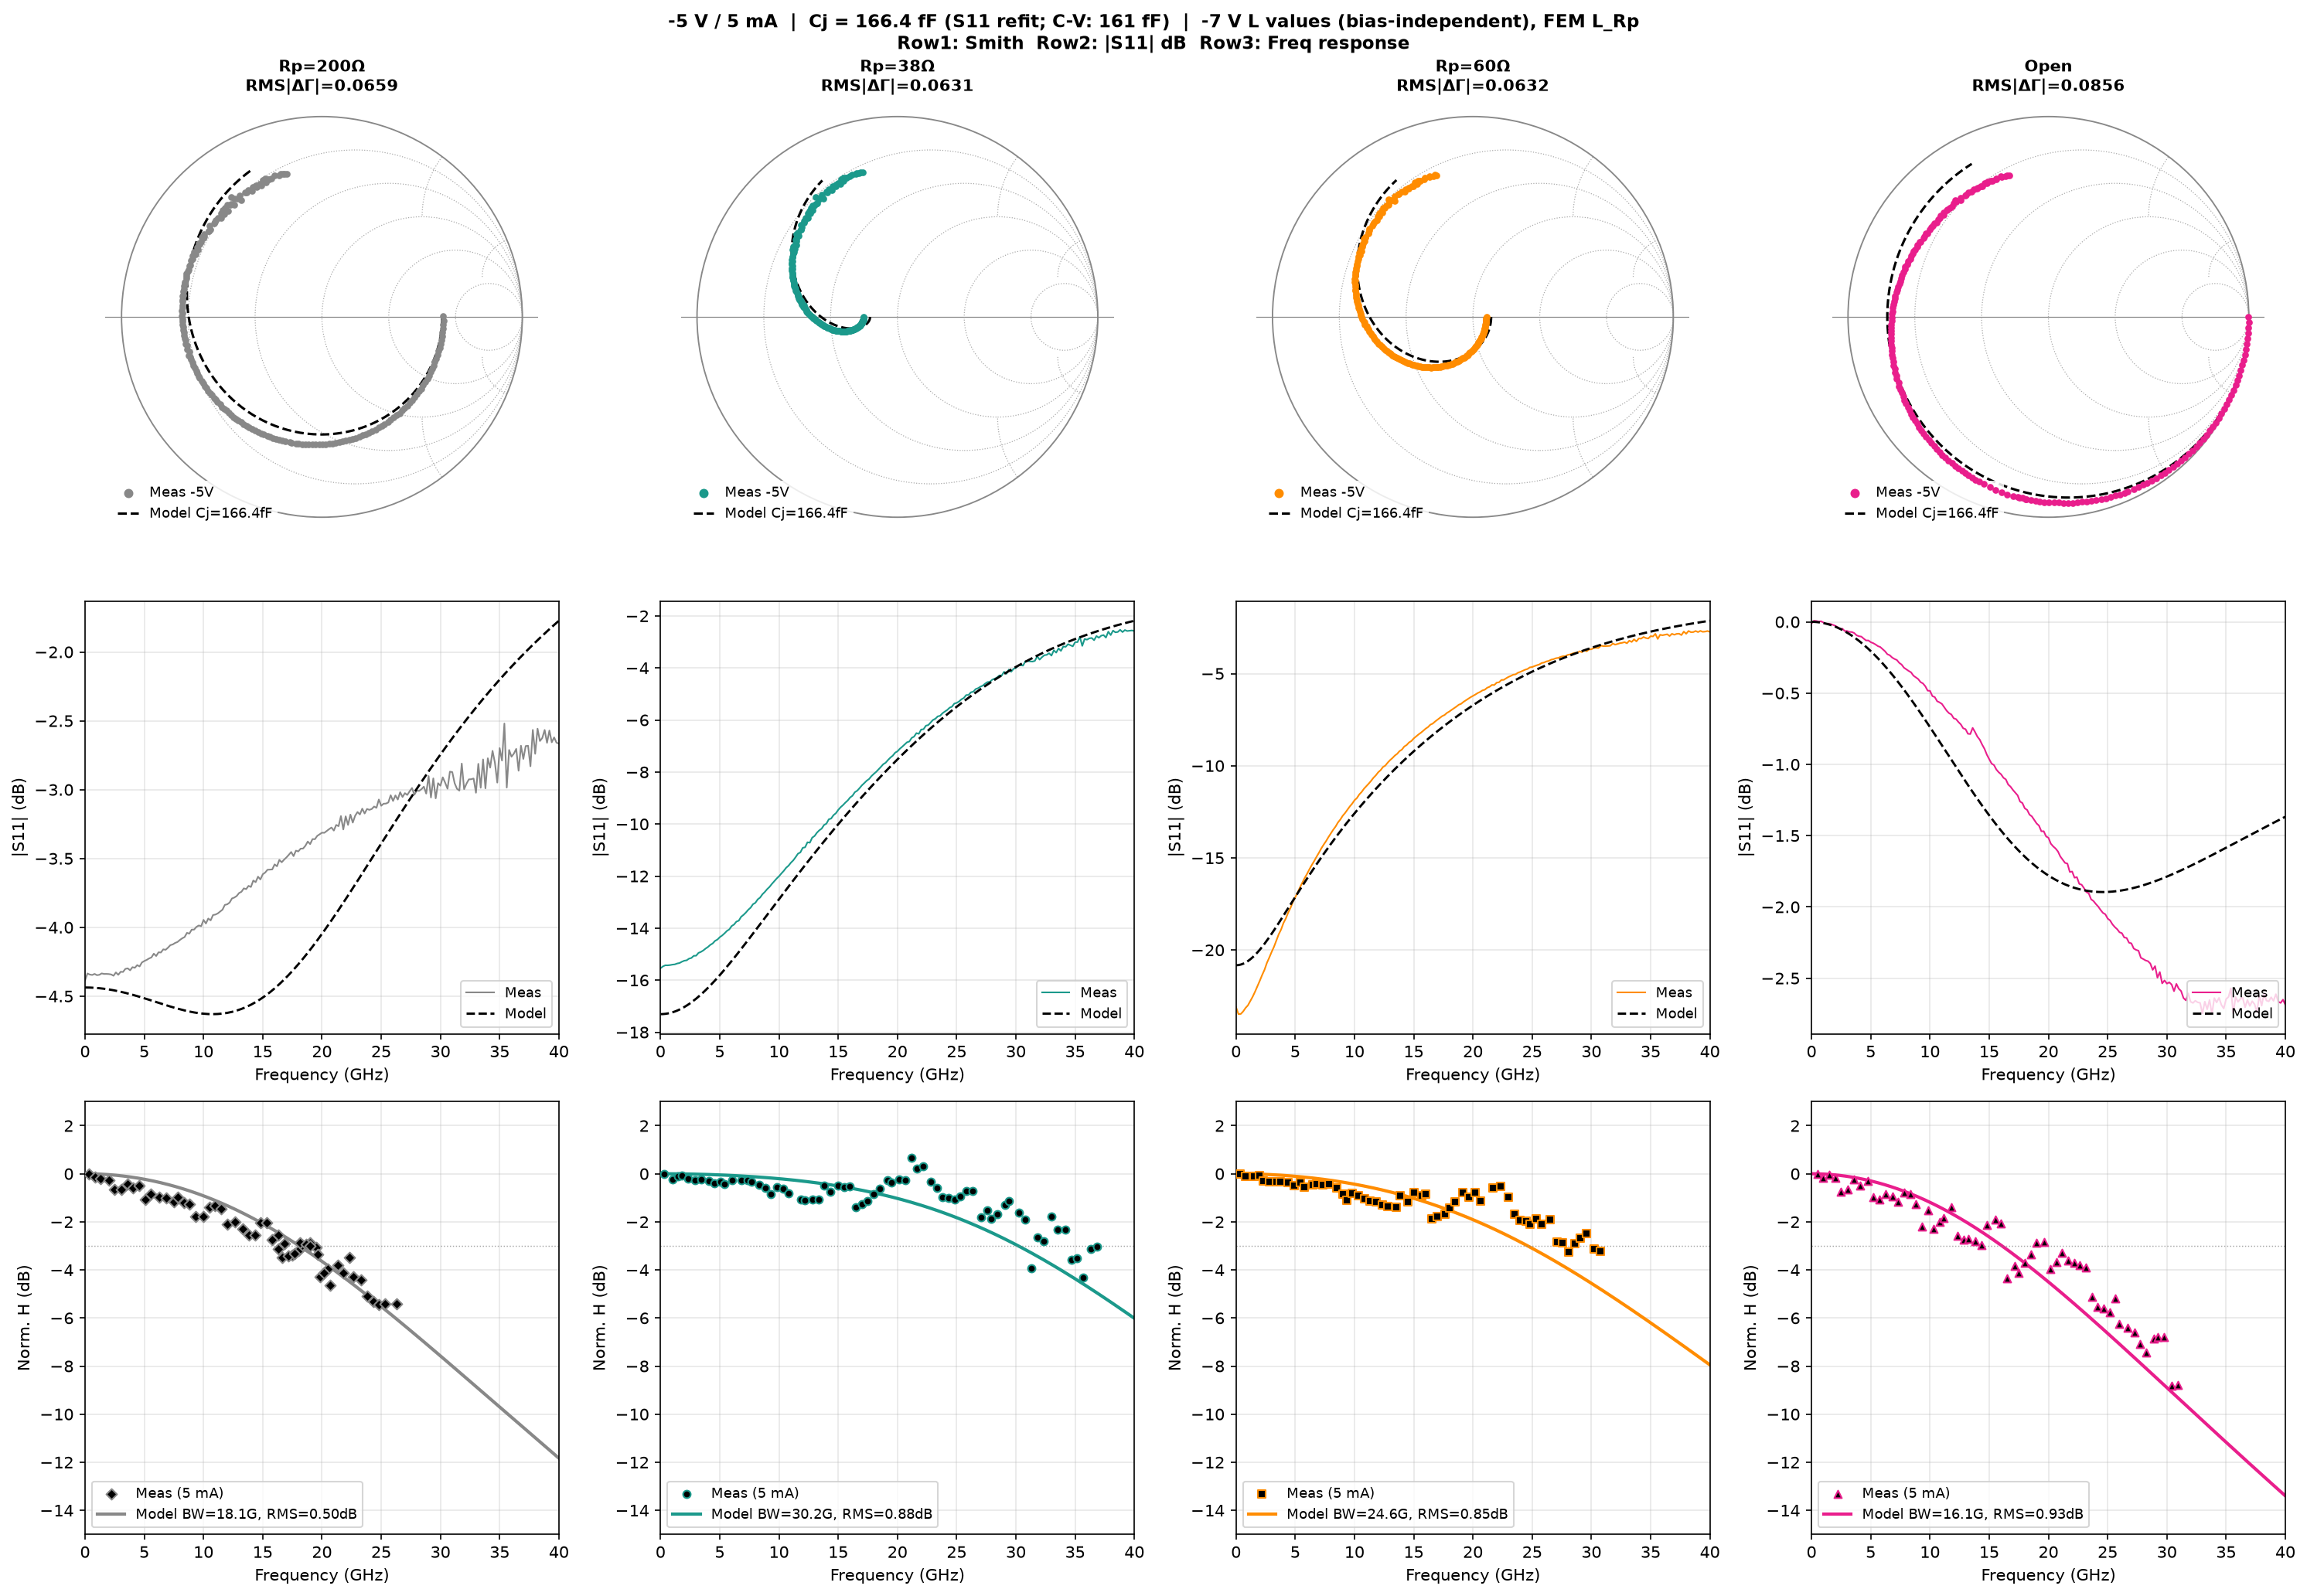

Reproduce this figure in Python.
"""
-5 V full result with Cj = 166.44 fF (S11 common refit)
========================================================
All L values locked at -7 V fit (bias-independent), FEM L_Rp.
Only Cj changed via -5V S11 common fit.
Outputs: 3-row figure + origin data (s11, impedance, freqresp meas+model,
model dense 40 GHz, absolute dBm).
"""
import numpy as np, pandas as pd, os
import matplotlib.pyplot as plt

W_A=480e-9; W_C=980e-9; W=W_A+W_C
tau_A=3.530e-12; tau_C=2.880e-12; tau_R=0.070e-12
def H_ph(w):
    sinc=lambda x: np.sinc(x/np.pi)
    return (W_A*(2+1j*w*tau_R)/(2*(1+1j*w*tau_R))+W_C*sinc(w*tau_C/2)*np.exp(-1j*w*tau_C/2))/(W*(1+1j*w*tau_A))
C_CPW=46.53e-15; R_L=50.0; Rs=8.92
Cj=166.44e-15                       # S11 common refit @ -5 V
def _Y_Rp(w,Rp,Lrp):
    return 0.0 if np.isinf(Rp) else 1.0/(Rp+1j*w*Lrp)
def sim_S11(w,Rp,Lcpw,Lrp,Lcpw2):
    Zs=Rs+1j*w*Lcpw2
    Z_dev=Zs+1/(1j*w*Cj)
    Y_n=1j*w*C_CPW+_Y_Rp(w,Rp,Lrp)+1/Z_dev
    Z_in=1j*w*Lcpw+1/Y_n
    return (Z_in-50)/(Z_in+50)
def H_ckt(w,Rp,Lcpw,Lrp,Lcpw2):
    Zs=Rs+1j*w*Lcpw2
    Y_A=1j*w*C_CPW+_Y_Rp(w,Rp,Lrp)+1/(1j*w*Lcpw+R_L)
    return (R_L/(1j*w*Lcpw+R_L))/(1j*w*Cj+Y_A*(1+1j*w*Cj*Zs))
def get_bw(f,Hd):
    idx=np.where(Hd<=-3)[0]
    return f[idx[0]]/1e9 if len(idx) else np.nan
def load_s1p(path):
    rows=[]
    with open(path) as f:
        for line in f:
            line=line.strip()
            if not line or line.startswith(('!','#')): continue
            p=line.split()
            if len(p)>=3: rows.append([float(p[0]),float(p[1]),float(p[2])])
    a=np.array(rows)
    return a[:,0], 10**(a[:,1]/20)*np.exp(1j*np.deg2rad(a[:,2]))
def load_fr(path):
    df=pd.read_excel(path,header=14)
    f=pd.to_numeric(df.iloc[:,0],errors='coerce'); cal=pd.to_numeric(df.iloc[:,6],errors='coerce')
    m=f.notna()&cal.notna(); f,cal=f[m].values*1e9,cal[m].values
    pm=cal-cal[0]; keep=pm<2.0
    return f[keep],pm[keep],cal[keep]

configs=[
    dict(lbl='Rp=200Ω', tag='Rp_200ohm', Rp=200.0, s1p='data_5V_5mA/S11_200ohm.s1p',
         fr='data_5V_5mA/200ohm.xlsx', col='#888888', mk='D',
         Lcpw=197.9e-12, Lcpw2=0.0,     Lrp=153.7e-12),
    dict(lbl='Rp=38Ω',  tag='Rp_38ohm',  Rp=38.0,  s1p='data_5V_5mA/S11_38ohm.s1p',
         fr='data_5V_5mA/38ohm.xlsx',  col='#1B998B', mk='o',
         Lcpw=141.6e-12, Lcpw2=56.3e-12, Lrp=65.6e-12),
    dict(lbl='Rp=60Ω',  tag='Rp_60ohm',  Rp=60.0,  s1p='data_5V_5mA/S11_60ohm.s1p',
         fr='data_5V_5mA/60ohm.xlsx',  col='#FF8C00', mk='s',
         Lcpw=149.9e-12, Lcpw2=48.0e-12, Lrp=71.8e-12),
    dict(lbl='Open',    tag='Open',      Rp=np.inf,s1p='data_5V_5mA/S11_WO.s1p',
         fr='data_5V_5mA/WO.xlsx',     col='#E91E8C', mk='^',
         Lcpw=197.9e-12, Lcpw2=0.0,     Lrp=0.0),
]

f_plot=np.linspace(0.1e9,40e9,4000); w_plot=2*np.pi*f_plot
Iph=5.0e-3
out='origin_data_5V_5mA_Cj166'; os.makedirs(out,exist_ok=True)
Z0=50.0

print('='*95)
print(f'-5 V result  |  Cj = {Cj*1e15:.2f} fF (S11 common fit)  |  -7 V L values, FEM L_Rp')
print('='*95)
print(f'{"Device":>10} | {"RMS_S11":>8} | {"BW model":>8} | {"BW meas":>8} | {"RMS_H":>6}')
print('-'*60)

def draw_smith(ax,lw=0.6):
    ax.set_xlim(-1.08,1.08); ax.set_ylim(-1.08,1.08)
    ax.set_aspect('equal'); ax.axis('off')
    ax.add_patch(plt.Circle((0,0),1,fill=False,color='#888',lw=lw+0.3))
    ax.axhline(0,color='#888',lw=lw,zorder=0)
    for r in [0.2,0.5,1,2,5]:
        cx,rad=r/(r+1),1/(r+1)
        ax.add_patch(plt.Circle((cx,0),rad,fill=False,color='#aaa',lw=lw,ls=':',zorder=0))
    th=np.linspace(0,np.pi,400)
    for x in [0.2,0.5,1,2,5]:
        for sg in [1,-1]:
            xx=1+(1/x)*np.cos(th); yy=sg/x+(1/x)*np.sin(th)*sg
            m=(xx**2+yy**2<=1.002); ax.plot(xx[m],yy[m],color='#aaa',lw=lw,ls=':',zorder=0)

fig,axes=plt.subplots(3,4,figsize=(20,14))
fig.suptitle(f'-5 V / 5 mA  |  Cj = {Cj*1e15:.1f} fF (S11 refit; C-V: 161 fF)  |  '
             f'-7 V L values (bias-independent), FEM L_Rp\n'
             'Row1: Smith  Row2: |S11| dB  Row3: Freq response',
             fontsize=11,fontweight='bold')

for ci,cfg in enumerate(configs):
    fs11,S11m=load_s1p(cfg['s1p']); ws=2*np.pi*fs11
    S=sim_S11(ws,cfg['Rp'],cfg['Lcpw'],cfg['Lrp'],cfg['Lcpw2'])
    rms=np.sqrt(np.mean(np.abs(S-S11m)**2))
    fm,pm,cal=load_fr(cfg['fr']); wm=2*np.pi*fm
    Hm=H_ph(wm)*H_ckt(wm,cfg['Rp'],cfg['Lcpw'],cfg['Lrp'],cfg['Lcpw2'])
    Hp=H_ph(w_plot)*H_ckt(w_plot,cfg['Rp'],cfg['Lcpw'],cfg['Lrp'],cfg['Lcpw2'])
    Hd_m=20*np.log10(np.abs(Hm)/np.abs(Hm[0]))
    Hd_p=20*np.log10(np.abs(Hp)/np.abs(Hp[0]))
    P_abs=10*np.log10((np.abs(Iph*Hp)**2/(2*R_L))/1e-3)
    P_abs_m=10*np.log10((np.abs(Iph*Hm)**2/(2*R_L))/1e-3)
    rms_H=np.sqrt(np.mean((Hd_m-pm)**2)); bw=get_bw(f_plot,Hd_p)
    i3=np.where(pm<=-3)[0]; bwm=fm[i3[0]]/1e9 if len(i3) else np.nan
    bwm_s=f'{bwm:.1f}' if not np.isnan(bwm) else f'>{fm[-1]/1e9:.0f}'
    print(f'{cfg["lbl"]:>10} | {rms:>8.5f} | {bw:>7.1f}G | {bwm_s:>7}G | {rms_H:>6.2f}')

    ax=axes[0,ci]; draw_smith(ax)
    ax.scatter(S11m.real,S11m.imag,s=10,color=cfg['col'],zorder=6,label='Meas -5V')
    ax.plot(S.real,S.imag,'--',color='k',lw=1.5,zorder=5,label=f'Model Cj={Cj*1e15:.1f}fF')
    ax.set_title(f'{cfg["lbl"]}\nRMS|ΔΓ|={rms:.4f}',fontsize=10,fontweight='bold')
    ax.legend(fontsize=8.5,loc='lower left',framealpha=0.85,edgecolor='none',
              handlelength=1.5,markerscale=1.5)

    ax=axes[1,ci]
    ax.plot(fs11/1e9,20*np.log10(np.abs(S11m)),'-',color=cfg['col'],lw=1.0,label='Meas')
    ax.plot(fs11/1e9,20*np.log10(np.abs(S)),'--',color='k',lw=1.4,label='Model')
    ax.set_xlabel('Frequency (GHz)'); ax.set_ylabel('|S11| (dB)')
    ax.set_xlim(0,40); ax.legend(fontsize=8.5,loc='lower right'); ax.grid(True,alpha=0.3)

    ax=axes[2,ci]
    ax.scatter(fm/1e9,pm,color='k',marker=cfg['mk'],s=22,edgecolors=cfg['col'],
               linewidths=1.0,zorder=5,label='Meas (5 mA)')
    ax.plot(f_plot/1e9,Hd_p,'-',color=cfg['col'],lw=2.0,
            label=f'Model BW={bw:.1f}G, RMS={rms_H:.2f}dB')
    ax.axhline(-3,color='gray',ls=':',lw=0.7,alpha=0.7)
    ax.set_xlabel('Frequency (GHz)'); ax.set_ylabel('Norm. H (dB)')
    ax.set_xlim(0,40); ax.set_ylim(-15,3)
    ax.legend(fontsize=8.5,loc='lower left'); ax.grid(True,alpha=0.3)

    # Origin exports
    t=cfg['tag']
    zm=(1+S11m)/(1-S11m); zf=(1+S)/(1-S)
    with open(f'{out}/s11_{t}.txt','w') as fp:
        fp.write('Freq_GHz\tS11_meas_dB\tS11_meas_deg\tS11_model_dB\tS11_model_deg\n')
        for i in range(len(fs11)):
            fp.write(f'{fs11[i]/1e9:.6g}\t{20*np.log10(abs(S11m[i])):.6g}\t'
                     f'{np.angle(S11m[i],deg=True):.6g}\t'
                     f'{20*np.log10(abs(S[i])):.6g}\t{np.angle(S[i],deg=True):.6g}\n')
    with open(f'{out}/smith_{t}.txt','w') as fp:
        fp.write('Freq_GHz\tRe_S11_meas\tIm_S11_meas\tRe_S11_model\tIm_S11_model\n')
        for i in range(len(fs11)):
            fp.write(f'{fs11[i]/1e9:.6g}\t{S11m.real[i]:.6g}\t{S11m.imag[i]:.6g}\t'
                     f'{S.real[i]:.6g}\t{S.imag[i]:.6g}\n')
    with open(f'{out}/impedance_{t}.txt','w') as fp:
        fp.write('Freq_GHz\tr_meas\tx_meas\tr_model\tx_model\tR_meas_ohm\tX_meas_ohm\tR_model_ohm\tX_model_ohm\n')
        for i in range(len(fs11)):
            fp.write(f'{fs11[i]/1e9:.6g}\t{zm.real[i]:.6g}\t{zm.imag[i]:.6g}\t'
                     f'{zf.real[i]:.6g}\t{zf.imag[i]:.6g}\t{zm.real[i]*Z0:.6g}\t{zm.imag[i]*Z0:.6g}\t'
                     f'{zf.real[i]*Z0:.6g}\t{zf.imag[i]*Z0:.6g}\n')
    with open(f'{out}/freqresp_{t}.txt','w') as fp:
        fp.write('Freq_GHz\tNorm_dB_meas\tNorm_dB_model\tCalRF_dBm_meas\tModel_dBm_5mA\n')
        for i in range(len(fm)):
            fp.write(f'{fm[i]/1e9:.6g}\t{pm[i]:.6g}\t{Hd_m[i]:.6g}\t{cal[i]:.6g}\t{P_abs_m[i]:.6g}\n')
    with open(f'{out}/model_40GHz_{t}.txt','w') as fp:
        fp.write('Freq_GHz\tModel_Norm_dB\tModel_dBm_5mA\n')
        for i in range(len(f_plot)):
            fp.write(f'{f_plot[i]/1e9:.6g}\t{Hd_p[i]:.6g}\t{P_abs[i]:.6g}\n')

fig.tight_layout()
fig.savefig('Eval_5V_Cj166.png',dpi=150,bbox_inches='tight')
print(f'\nSaved: Eval_5V_Cj166.png + {out}/ (5 file types x 4 devices)')
